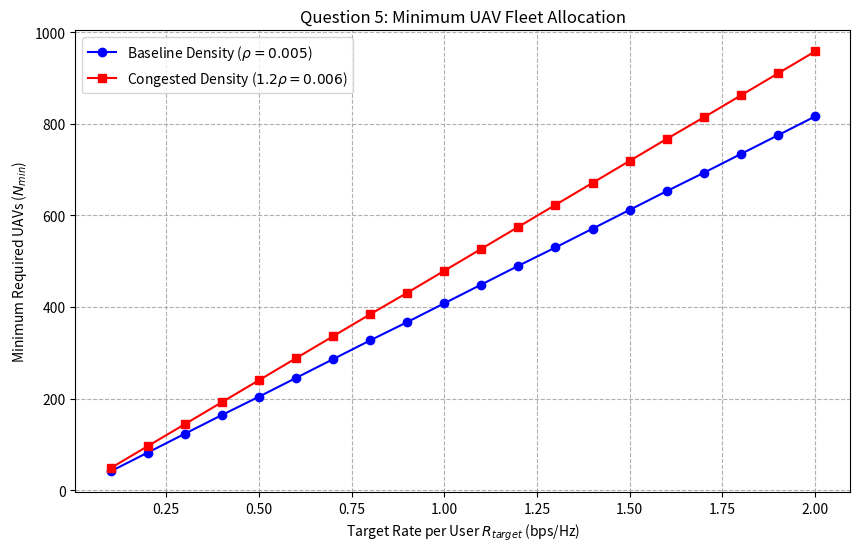

The script that saved this image:
# ==============================================================================
# Title:       Multiple Access Sizing for UAV-Enabled Multiuser Networks
#
# Author:      Andreas Manitsas
# Email:       amanitsb@ece.auth.gr
# 
# Course:      UAV13 Advanced Topics in Wireless Communications
# Program:     MSc Aerial Autonomous Systems
# Institution: Aristotle University of Thessaloniki, Faculty of Polytechnics
# Term:        2025-2026
#
# Description: This script implements the sizing of UAV fleets for multiple access in UAV-enabled multiuser communications.
#
# Disclaimer:  AI assistance may have been used during development
# ==============================================================================

import numpy as np
import matplotlib.pyplot as plt

# ==========================================
# 1. SYSTEM PARAMETERS
# ==========================================
BETA_0 = 1.42e-4
W = 10e6
P_U_DBM = -10.0
N0_DBM_HZ = -169.0
RHO = 0.005 # User density
G0 = 2.2846
TOTAL_AREA = 1e6 # 1 square kilometer (1,000,000 m^2)

P_u = (10 ** (P_U_DBM / 10.0)) / 1000.0
N0 = (10 ** (N0_DBM_HZ / 10.0)) / 1000.0

# ==========================================
# 2. UPLINK MAC RATE FUNCTION
# ==========================================
def rate_mac_max(rho):
    """Calculates the maximum Uplink MAC rate at optimal Theta (1.3195 rad)"""
    theta_opt = 1.3195 
    eta = (P_u * BETA_0 * G0 * rho * np.pi) / (N0 * W)
    t_tan = np.tan(theta_opt)**2
    t_cos = np.cos(theta_opt)**2
    
    term1 = (1.0 / (t_cos * t_tan)) * np.log2(1.0 + (eta * np.sin(theta_opt)**2) / (theta_opt**2))
    term2 = (1.0 / t_tan) * np.log2(1.0 + (eta * t_tan) / (theta_opt**2))
    term3 = (eta / theta_opt**2) * np.log2(1.0 + (theta_opt**2 * t_tan) / (theta_opt**2 + eta * t_tan))
    
    return term1 - term2 + term3

# ==========================================
# 3. FLEET SIZING LOGIC
# ==========================================
R_target_range = np.linspace(0.1, 2.0, 20) # Target rates in bps/Hz

def compute_required_uavs(density):
    required_uavs = []
    max_single_uav_rate = rate_mac_max(density)
    total_users = density * TOTAL_AREA
    
    for r_tar in R_target_range:
        total_capacity_needed = total_users * r_tar
        num_nodes = np.ceil(total_capacity_needed / max_single_uav_rate)
        required_uavs.append(int(num_nodes))
    return required_uavs

# Compute for baseline and 20% increased density
uavs_baseline = compute_required_uavs(RHO)
uavs_congested = compute_required_uavs(RHO * 1.2)

# ==========================================
# 4. PLOTTING
# ==========================================
plt.figure(figsize=(10, 6))
plt.plot(R_target_range, uavs_baseline, 'b-o', label=r'Baseline Density ($\rho = 0.005$)')
plt.plot(R_target_range, uavs_congested, 'r-s', label=r'Congested Density ($1.2\rho = 0.006$)')

plt.title('Question 5: Minimum UAV Fleet Allocation')
plt.xlabel(r'Target Rate per User $R_{target}$ (bps/Hz)')
plt.ylabel('Minimum Required UAVs ($N_{min}$)')
plt.grid(True, linestyle='--')
plt.legend()

plt.savefig('q5_sizing.png', dpi=300, bbox_inches='tight')
plt.show()
